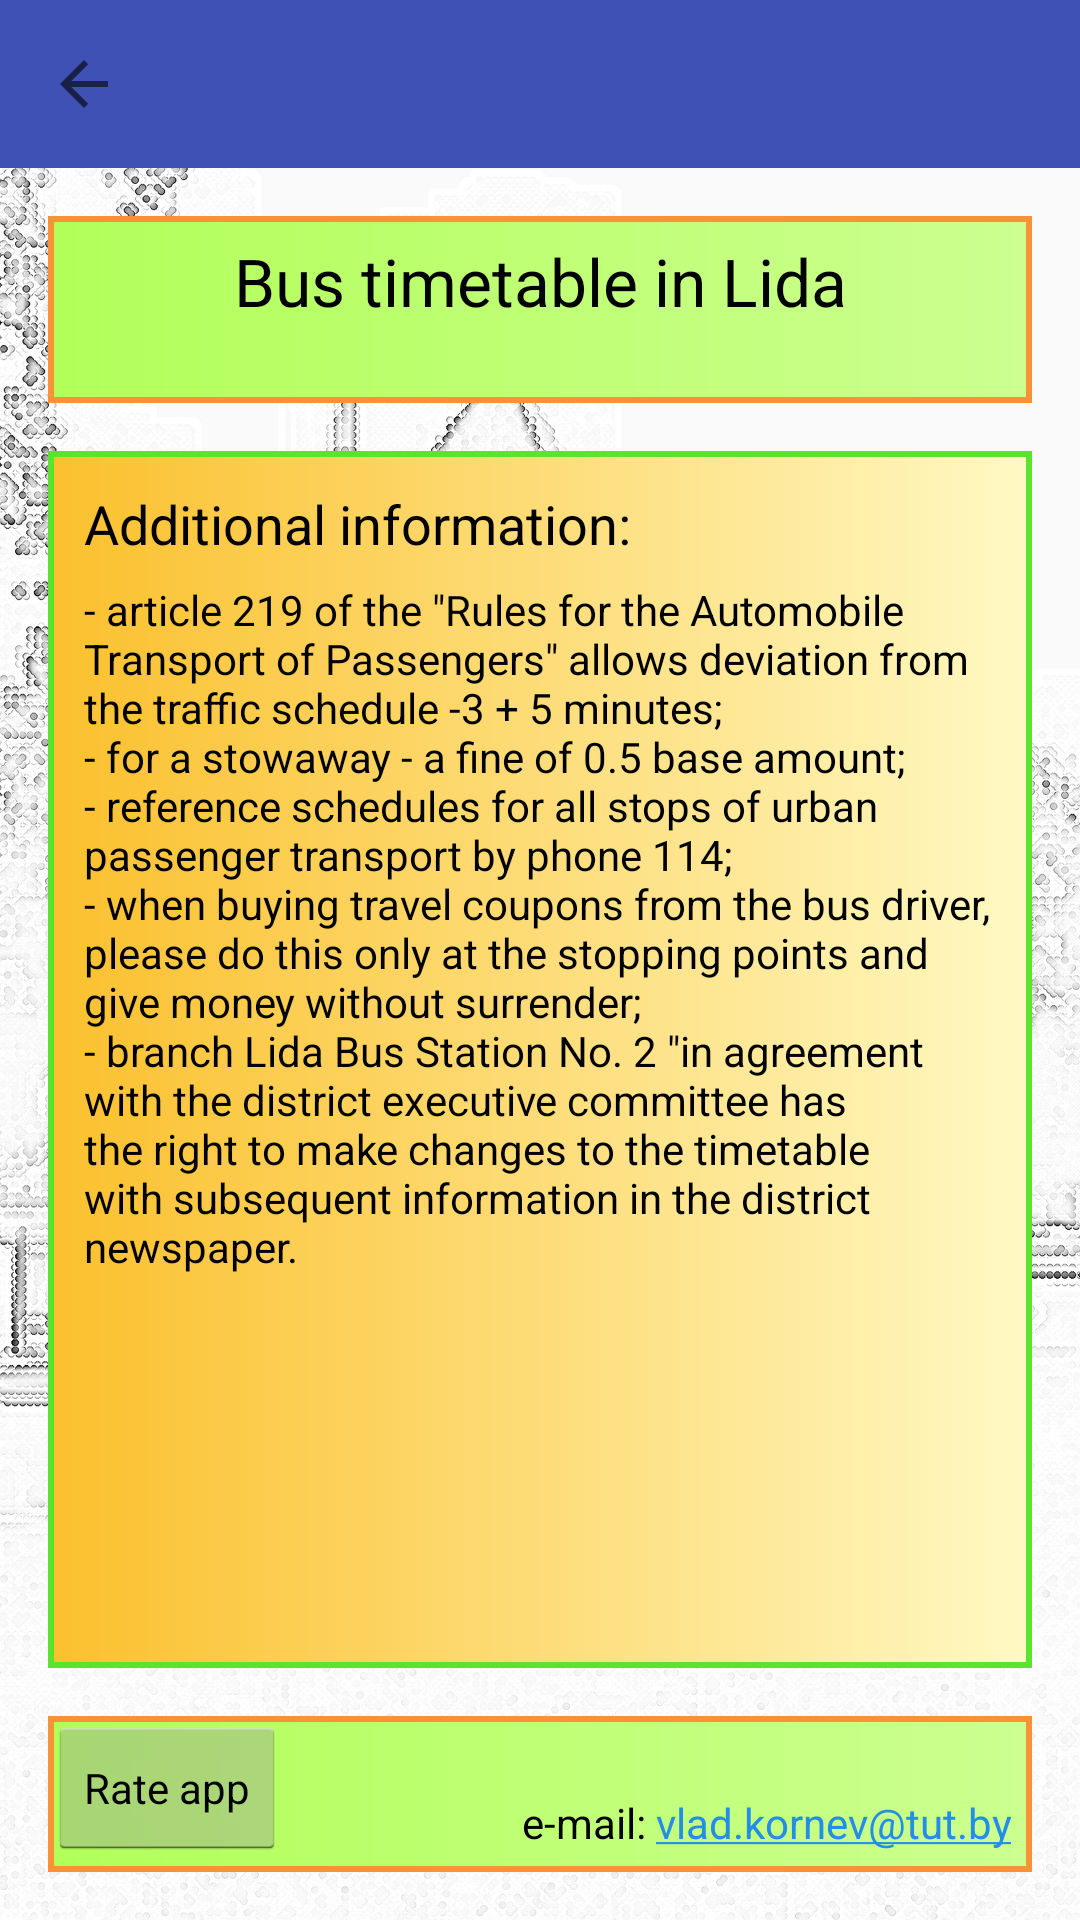

Produce the Android XML layout that renders to this screen, including the resource entries it uses.
<!-- AndroidManifest.xml: application theme AppTheme -->
<!-- res/layout/activity_about.xml -->
<?xml version="1.0" encoding="utf-8"?>
<LinearLayout xmlns:android="http://schemas.android.com/apk/res/android"
    xmlns:tools="http://schemas.android.com/tools"
    android:id="@+id/activity_about"
    android:layout_width="match_parent"
    android:layout_height="match_parent"
    android:orientation="vertical"
    tools:context="com.valdizz.busstation.AboutActivity">

    <include layout="@layout/toolbar" />

    <RelativeLayout
        android:layout_width="match_parent"
        android:layout_height="match_parent">

        <LinearLayout
            android:id="@+id/linearLayout1"
            android:layout_width="match_parent"
            android:layout_height="wrap_content"
            android:layout_margin="@dimen/activity_horizontal_margin"
            android:background="@drawable/main_caption_green"
            android:orientation="vertical">

            <TextView
                android:id="@+id/tvAppName"
                android:layout_width="match_parent"
                android:layout_height="wrap_content"
                android:layout_marginLeft="7dp"
                android:layout_marginRight="7dp"
                android:layout_marginTop="7dp"
                android:gravity="center"
                android:text="@string/app_name_full"
                android:textColor="@android:color/black"
                android:textSize="22sp" />

            <TextView
                android:id="@+id/tvAppVersion"
                android:layout_width="match_parent"
                android:layout_height="wrap_content"
                android:layout_marginBottom="7dp"
                android:layout_marginLeft="7dp"
                android:layout_marginRight="7dp"
                android:gravity="end"
                android:text=""
                android:textColor="@android:color/black" />

        </LinearLayout>

        <LinearLayout
            android:id="@+id/linearLayout3"
            android:layout_width="match_parent"
            android:layout_height="wrap_content"
            android:layout_alignParentBottom="true"
            android:layout_margin="@dimen/activity_horizontal_margin"
            android:background="@drawable/main_caption_green"
            android:orientation="horizontal"
            android:weightSum="1">

            <Button
                android:id="@+id/btnRate"
                style="@android:style/Widget.Holo.Light.Button.Small"
                android:layout_width="wrap_content"
                android:layout_height="wrap_content"
                android:layout_gravity="start"
                android:gravity="center"
                android:text="@string/about_rate" />

            <LinearLayout
                android:layout_width="match_parent"
                android:layout_height="wrap_content"
                android:orientation="vertical">

                <TextView
                    android:id="@+id/tvCopyright"
                    android:layout_width="match_parent"
                    android:layout_height="wrap_content"
                    android:layout_marginLeft="7dp"
                    android:layout_marginRight="7dp"
                    android:layout_marginTop="7dp"
                    android:gravity="end"
                    android:text=""
                    android:textColor="@android:color/black" />

                <TextView
                    android:id="@+id/tvEmail"
                    android:layout_width="match_parent"
                    android:layout_height="wrap_content"
                    android:layout_marginBottom="7dp"
                    android:layout_marginLeft="7dp"
                    android:layout_marginRight="7dp"
                    android:autoLink="email"
                    android:gravity="end"
                    android:text="@string/about_e_mail"
                    android:textColor="@android:color/black" />
            </LinearLayout>
        </LinearLayout>

        <LinearLayout
            android:layout_width="match_parent"
            android:layout_height="wrap_content"
            android:layout_above="@id/linearLayout3"
            android:layout_below="@+id/linearLayout1"
            android:layout_marginLeft="@dimen/activity_horizontal_margin"
            android:layout_marginRight="@dimen/activity_horizontal_margin"
            android:background="@drawable/main_item"
            android:orientation="vertical">

            <TextView
                android:id="@+id/tvReadmeCaption"
                android:layout_width="match_parent"
                android:layout_height="wrap_content"
                android:layout_margin="7dp"
                android:gravity="start"
                android:text="@string/about_readmecaption"
                android:textColor="@android:color/black"
                android:textSize="18sp" />

            <ScrollView
                android:layout_width="match_parent"
                android:layout_height="match_parent">

                <TextView
                    android:id="@+id/tvReadme"
                    android:layout_width="match_parent"
                    android:layout_height="wrap_content"
                    android:layout_marginBottom="7dp"
                    android:layout_marginLeft="7dp"
                    android:layout_marginRight="7dp"
                    android:gravity="start"
                    android:text="@string/about_readme"
                    android:textColor="@android:color/black" />
            </ScrollView>
        </LinearLayout>
    </RelativeLayout>
</LinearLayout>
<!-- res/layout/toolbar.xml (included above) -->
<?xml version="1.0" encoding="utf-8"?>
<android.support.v7.widget.Toolbar xmlns:android="http://schemas.android.com/apk/res/android"
    xmlns:app="http://schemas.android.com/apk/res-auto"
    android:id="@+id/toolbar"
    android:layout_width="match_parent"
    android:layout_height="?attr/actionBarSize"
    android:background="?attr/colorPrimary"
    app:navigationIcon="?homeAsUpIndicator" />
<!-- resources referenced by this layout -->
<resources>
  <dimen name="activity_horizontal_margin">16dp</dimen>
  <!-- drawable main_caption_green (drawable) -->
  <?xml version="1.0" encoding="utf-8"?>
  <shape xmlns:android="http://schemas.android.com/apk/res/android">
      <gradient android:type="linear" android:endColor="#CCFF90" android:startColor="#B2FF59" android:angle="0.0" />
      <stroke android:width="2dp" android:color="@color/colorMainOrange"/>
  </shape>
  <!-- drawable main_item (drawable) -->
  <?xml version="1.0" encoding="utf-8"?>
  <selector xmlns:android="http://schemas.android.com/apk/res/android">
      <item android:state_pressed="true">
          <shape>
              <gradient android:type="linear" android:endColor="#CCFF90" android:startColor="#B2FF59" android:angle="0.0" />
              <stroke android:width="2dp" android:color="@color/colorMainOrange"/>
              <padding android:left="5dp" android:right="5dp" android:top="5dp" android:bottom="5dp"/>
          </shape>
      </item>
      <item android:state_pressed="false">
          <shape>
              <gradient android:type="linear" android:endColor="#FFF9C4" android:startColor="#FBC02D" android:angle="0.0" />
              <stroke android:width="2dp" android:color="@color/colorMainGreen"/>
              <padding android:left="5dp" android:right="5dp" android:top="5dp" android:bottom="5dp"/>
          </shape>
      </item>
  </selector>
  <string name="about_e_mail" translatable="false">e-mail: vlad.kornev@tut.by</string>
  <string name="about_rate">Rate app</string>
  <string name="about_readme">"- article 219 of the \"Rules for the Automobile Transport of Passengers\" allows deviation from the traffic schedule -3 + 5 minutes; \n- for a stowaway - a fine of 0.5 base amount;\n- reference schedules for all stops of urban passenger transport by phone 114;\n- when buying travel coupons from the bus driver, please do this only at the stopping points and give money without surrender;\n- branch Lida Bus Station No. 2 \"in agreement with the district executive committee has the right to make changes to the timetable with subsequent information in the district newspaper."</string>
  <string name="about_readmecaption">Additional information:</string>
  <string name="app_name_full">Bus timetable in Lida</string>
  <style name="AppTheme" parent="Theme.AppCompat.Light.NoActionBar">
          <item name="colorPrimary">@color/colorPrimary</item>
          <item name="colorPrimaryDark">@color/colorPrimaryDark</item>
          <item name="colorAccent">@color/colorAccent</item>
          <item name="android:windowBackground">@drawable/background</item>
          <item name="android:windowActionBar">false</item>
      </style>
  <color name="colorMainOrange">#f99136</color>
  <color name="colorMainGreen">#5be42e</color>
  <color name="colorPrimary">#3F51B5</color>
  <color name="colorPrimaryDark">#303F9F</color>
  <color name="colorAccent">#238dea</color>
  <!-- drawable background (drawable) -->
  <?xml version="1.0" encoding="utf-8"?>
  <layer-list xmlns:android="http://schemas.android.com/apk/res/android">
  
      <item>
          <bitmap
              android:src="@drawable/busstationbgnd"/>
      </item>
  
  </layer-list>
  <!-- drawable busstationbgnd: png bitmap (drawable-hdpi, 255395 bytes) -->
</resources>
